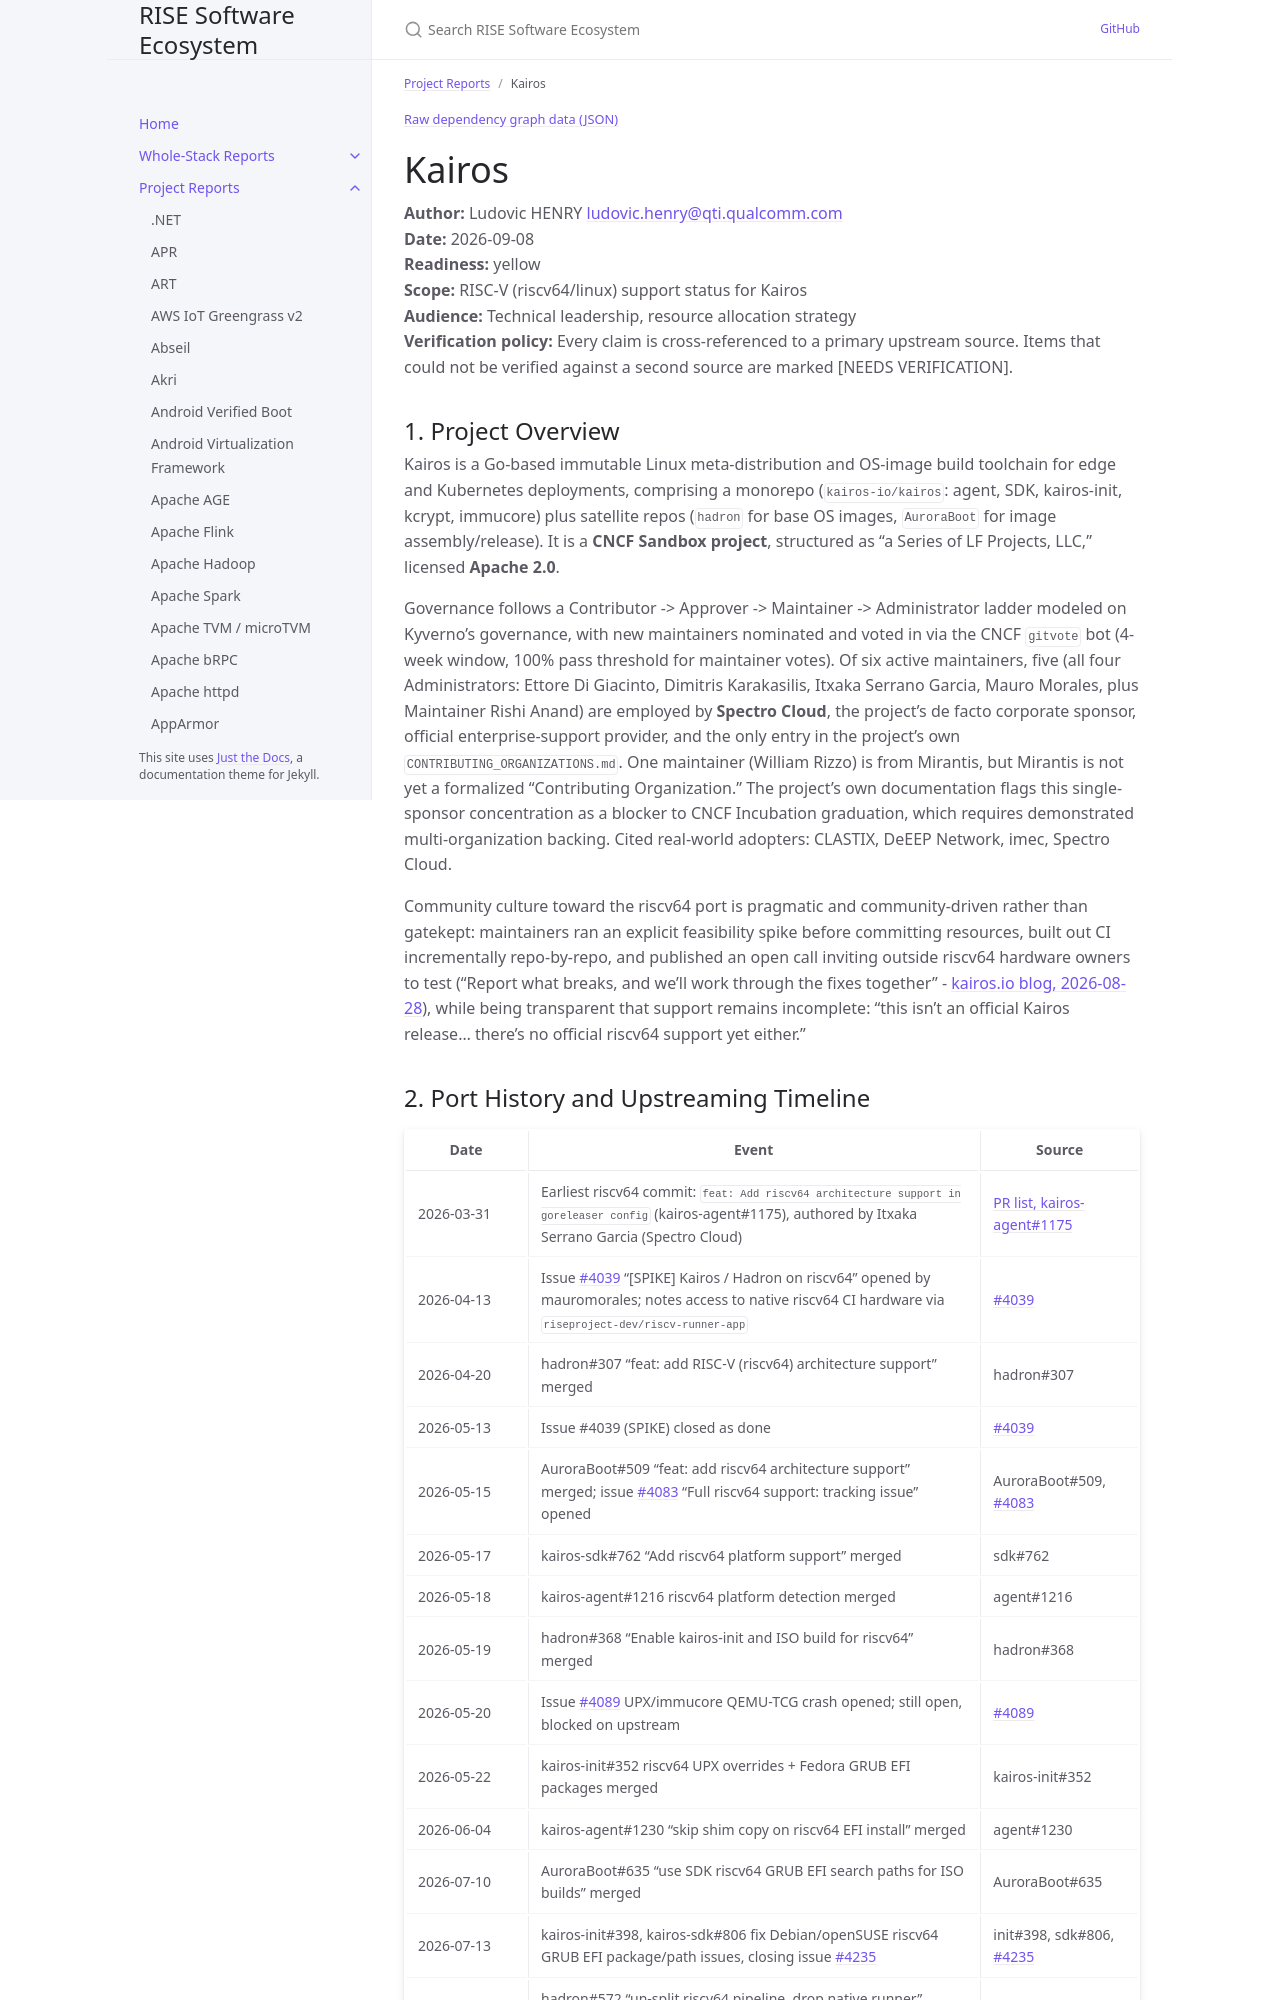

repository: riseproject-dev/sw-ecosystem · page: project-reports/kairos.html · generator: jekyll

---
title: Kairos
parent: Project Reports
color: yellow
dependencies:
  - name: Docker
    relation: build-dependency
    criticality: optional
  - name: containerd
    relation: runtime-dependency
    criticality: optional
  - name: runc
    relation: runtime-dependency
    criticality: optional
  - name: go-tpm
    relation: runtime-dependency
    criticality: optional
  - name: go-tpm-tools
    relation: runtime-dependency
    criticality: optional
  - name: circl
    relation: runtime-dependency
    criticality: optional
  - name: LZ4
    relation: runtime-dependency
    criticality: optional
  - name: xz
    relation: runtime-dependency
    criticality: optional
  - name: systemd
    relation: runtime-dependency
    criticality: optional
---

{% include dependency-graph.html slug="dependencies" subset="kairos" %}

# Kairos

**Author:** Ludovic HENRY <ludovic.henry@qti.qualcomm.com><br/>
**Date:** 2026-09-08<br/>
**Readiness:** yellow<br/>
**Scope:** RISC-V (riscv64/linux) support status for Kairos<br/>
**Audience:** Technical leadership, resource allocation strategy<br/>
**Verification policy:** Every claim is cross-referenced to a primary upstream source. Items that could not be verified against a second source are marked [NEEDS VERIFICATION].<br/>

## 1. Project Overview

Kairos is a Go-based immutable Linux meta-distribution and OS-image build toolchain for edge and Kubernetes deployments, comprising a monorepo (`kairos-io/kairos`: agent, SDK, kairos-init, kcrypt, immucore) plus satellite repos (`hadron` for base OS images, `AuroraBoot` for image assembly/release). It is a **CNCF Sandbox project**, structured as "a Series of LF Projects, LLC," licensed **Apache 2.0**.

Governance follows a Contributor -> Approver -> Maintainer -> Administrator ladder modeled on Kyverno's governance, with new maintainers nominated and voted in via the CNCF `gitvote` bot (4-week window, 100% pass threshold for maintainer votes). Of six active maintainers, five (all four Administrators: Ettore Di Giacinto, Dimitris Karakasilis, Itxaka Serrano Garcia, Mauro Morales, plus Maintainer Rishi Anand) are employed by **Spectro Cloud**, the project's de facto corporate sponsor, official enterprise-support provider, and the only entry in the project's own `CONTRIBUTING_ORGANIZATIONS.md`. One maintainer (William Rizzo) is from Mirantis, but Mirantis is not yet a formalized "Contributing Organization." The project's own documentation flags this single-sponsor concentration as a blocker to CNCF Incubation graduation, which requires demonstrated multi-organization backing. Cited real-world adopters: CLASTIX, DeEEP Network, imec, Spectro Cloud.

Community culture toward the riscv64 port is pragmatic and community-driven rather than gatekept: maintainers ran an explicit feasibility spike before committing resources, built out CI incrementally repo-by-repo, and published an open call inviting outside riscv64 hardware owners to test ("Report what breaks, and we'll work through the fixes together" - [kairos.io blog, 2026-08-28](https://kairos.io/blog/2026/08/28/kairos-riscv64-open-invitation/)), while being transparent that support remains incomplete: "this isn't an official Kairos release... there's no official riscv64 support yet either."
